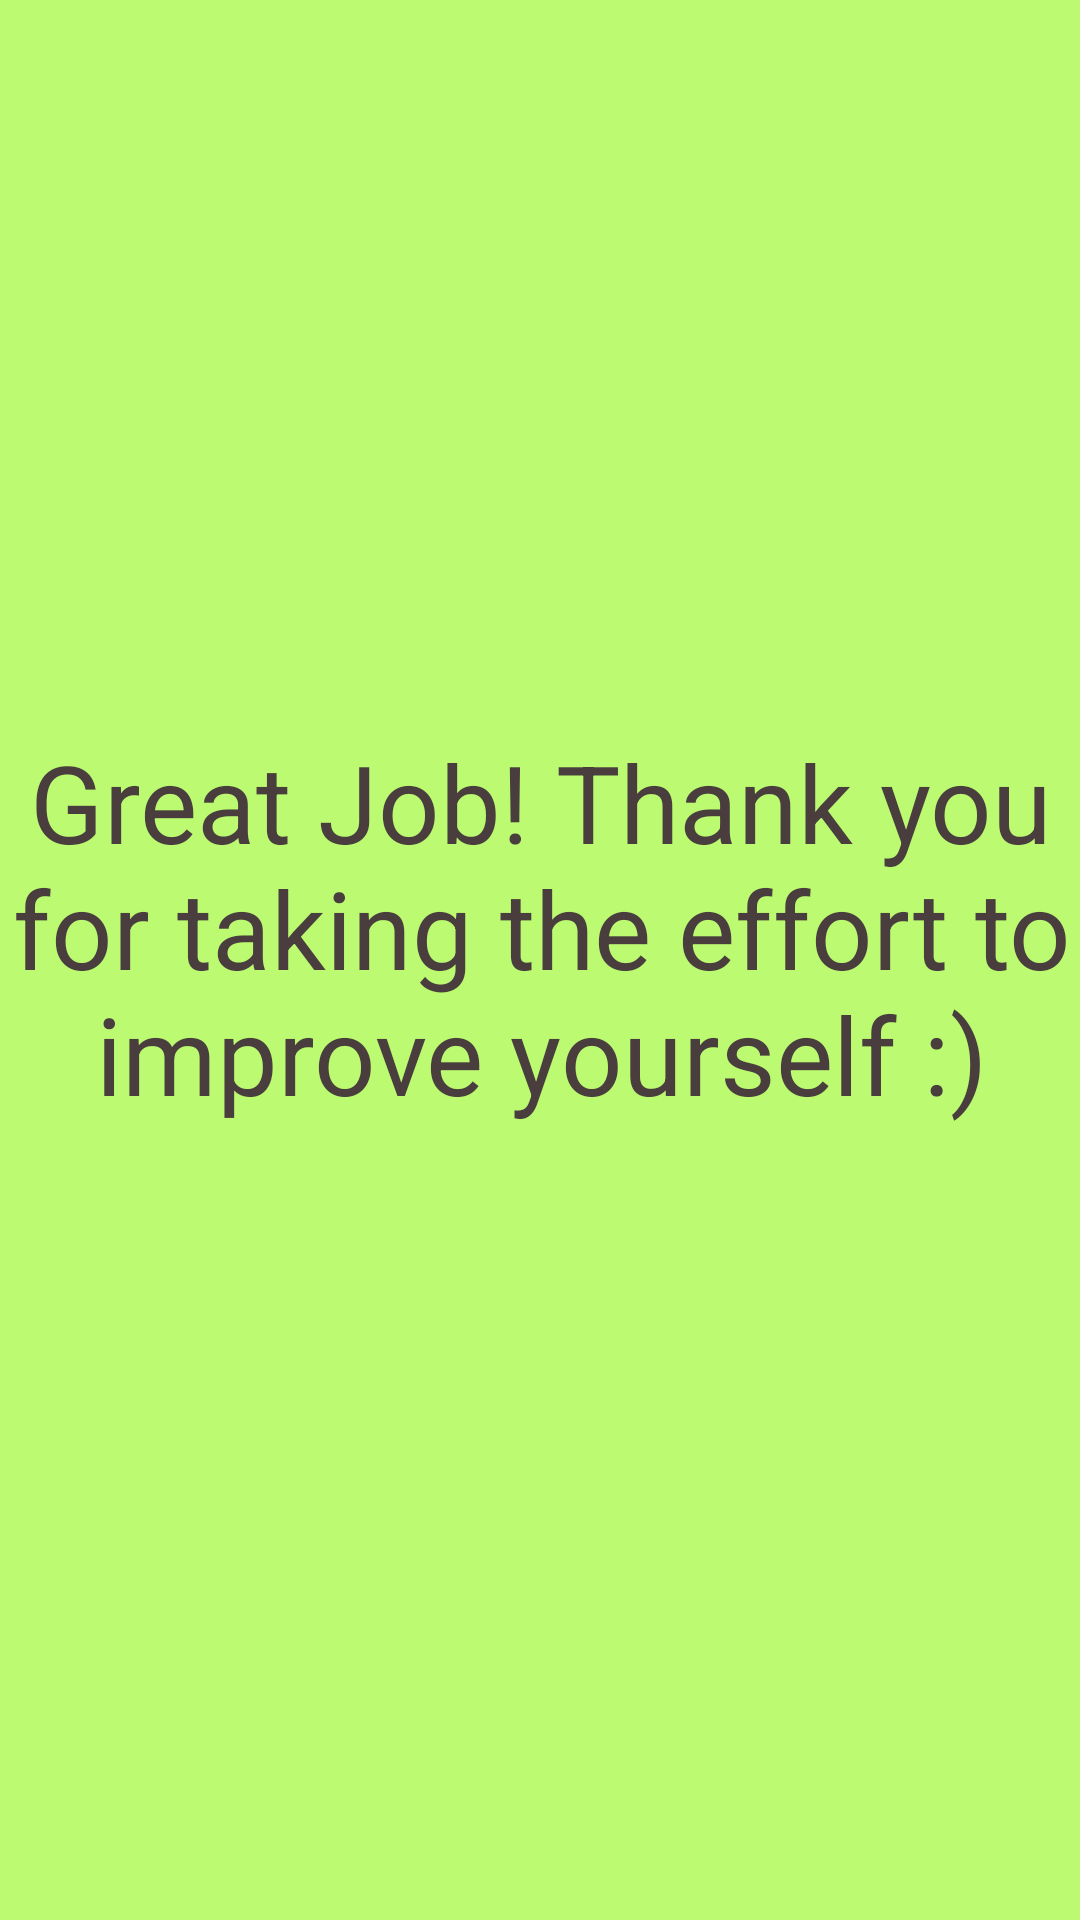

Produce the Android XML layout that renders to this screen, including the resource entries it uses.
<!-- AndroidManifest.xml: application theme Theme.NwHacks_2021 -->
<!-- res/layout/end_activity.xml -->
<?xml version="1.0" encoding="utf-8"?>
<androidx.constraintlayout.widget.ConstraintLayout
    xmlns:android="http://schemas.android.com/apk/res/android"
    xmlns:app="http://schemas.android.com/apk/res-auto"
    xmlns:tools="http://schemas.android.com/tools"
    android:layout_width="match_parent"
    android:layout_height="match_parent"
    android:background="@color/backgroundColour"

    >

    <TextView
        android:id="@+id/textView"
        android:layout_width="413dp"
        android:layout_height="361dp"
        android:layout_marginTop="174dp"
        android:layout_marginBottom="196dp"
        android:fontFamily="sans-serif"
        android:gravity="center"
        android:padding="16sp"
        android:text="@string/great_job_n_nthank_you_for_taking_the_effort_to_improve_yourself"
        android:textSize="36sp"
        android:textColor="#493D3D"
        app:layout_constraintBottom_toBottomOf="parent"
        app:layout_constraintEnd_toEndOf="parent"
        app:layout_constraintStart_toStartOf="parent"
        app:layout_constraintTop_toTopOf="parent"
        tools:ignore="MissingConstraints" />
</androidx.constraintlayout.widget.ConstraintLayout>
<!-- resources referenced by this layout -->
<resources>
  <color name="backgroundColour">#BBFA71</color>
  <string name="great_job_n_nthank_you_for_taking_the_effort_to_improve_yourself">Great Job! Thank you for taking the effort to improve yourself :)</string>
  <style name="Theme.NwHacks_2021" parent="Theme.MaterialComponents.DayNight.NoActionBar">
          
          <item name="colorPrimary">@color/purple_500</item>
          <item name="colorPrimaryVariant">@color/purple_700</item>
          <item name="colorOnPrimary">@color/white</item>
          
          <item name="colorSecondary">@color/teal_200</item>
          <item name="colorSecondaryVariant">@color/teal_700</item>
          <item name="colorOnSecondary">@color/black</item>
          
          <item name="android:statusBarColor" tools:targetApi="l">?attr/colorPrimaryVariant</item>
          
      </style>
  <color name="purple_500">#FF6200EE</color>
  <color name="purple_700">#FF3700B3</color>
  <color name="white">#FFFFFFFF</color>
  <color name="teal_200">#FF03DAC5</color>
  <color name="teal_700">#FF018786</color>
  <color name="black">#FF000000</color>
</resources>
